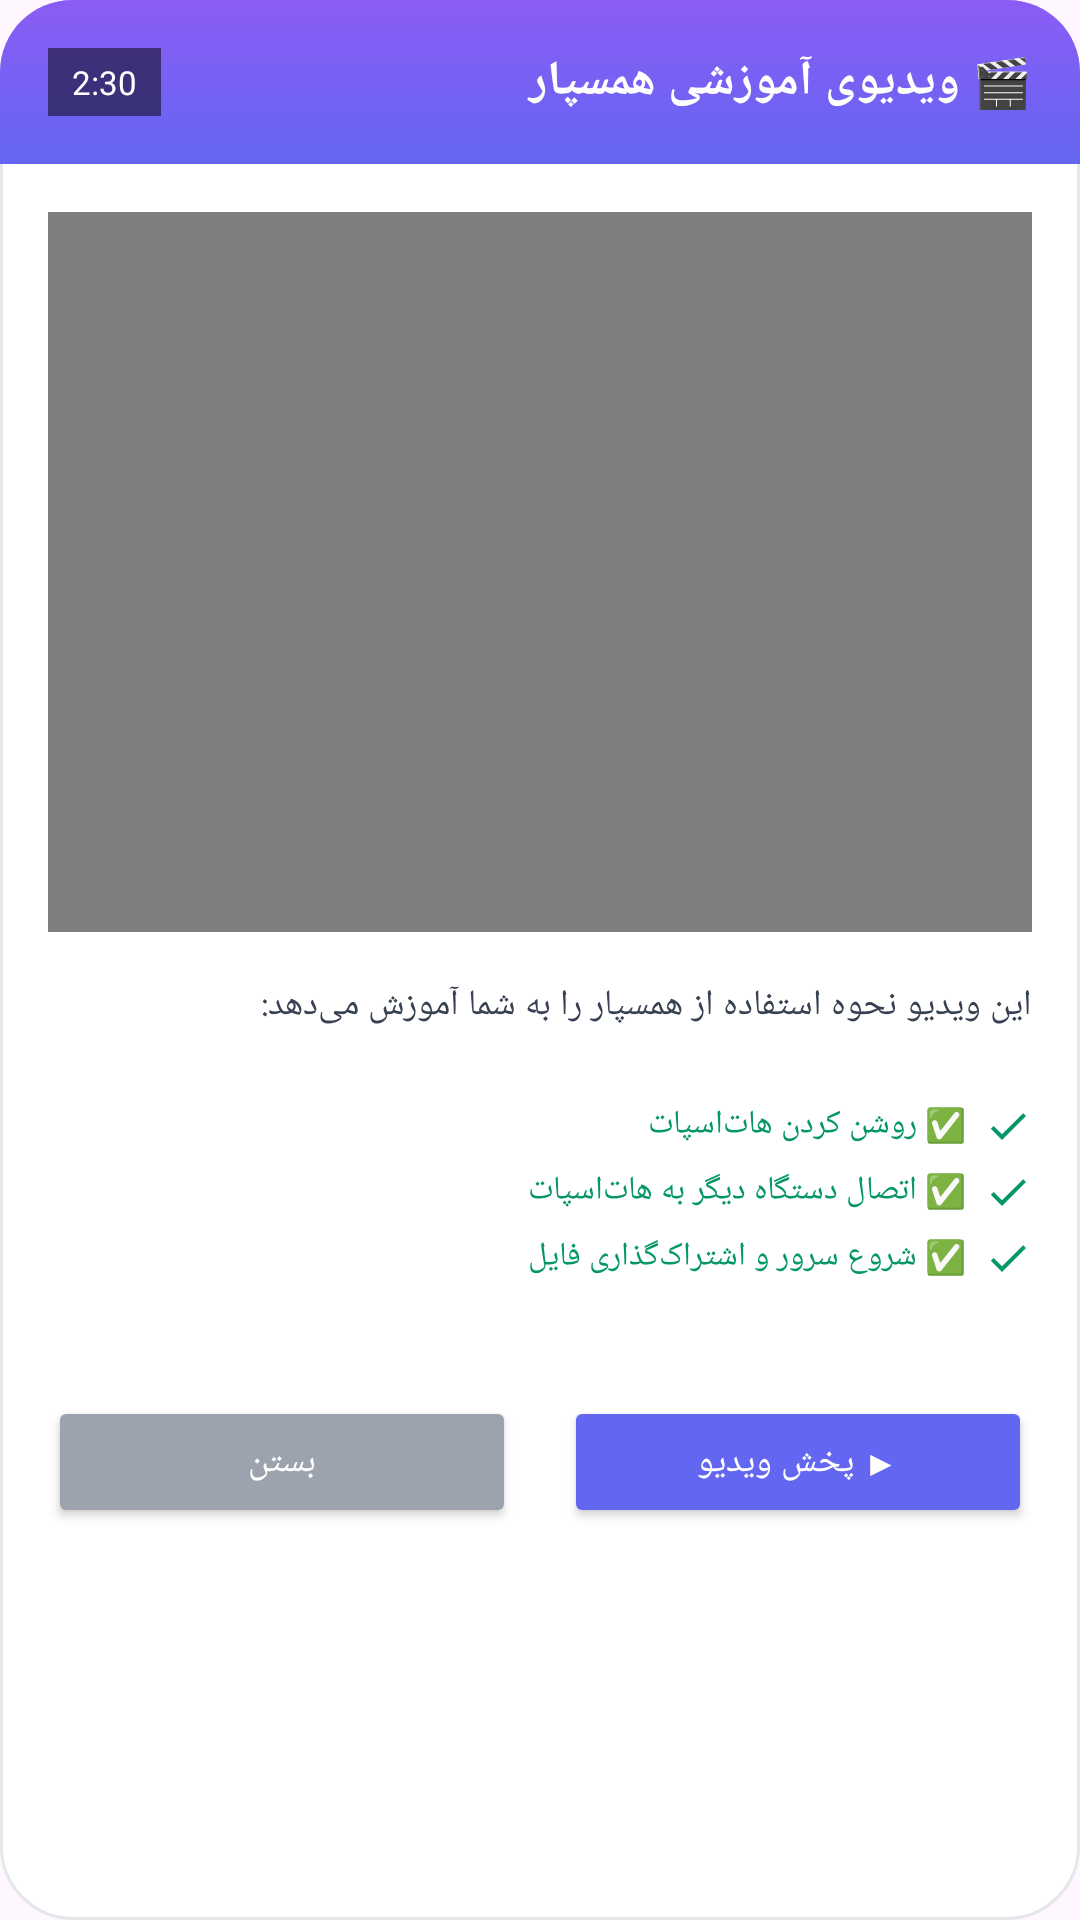

Here is an Android app screen rendered from its layout file. Give the layout XML and the strings, colors and styles it references.
<!-- AndroidManifest.xml: application theme Theme.Hamsepar -->
<!-- res/layout/dialog_video_guide.xml -->
<?xml version="1.0" encoding="utf-8"?>
<LinearLayout xmlns:android="http://schemas.android.com/apk/res/android"
    android:layout_width="match_parent"
    android:layout_height="wrap_content"
    xmlns:app="http://schemas.android.com/apk/res-auto"
    android:orientation="vertical"
    android:padding="0dp"
    android:layoutDirection="rtl"
    android:background="@drawable/dialog_bg_rounded">

    
    <LinearLayout
        android:layout_width="match_parent"
        android:layout_height="wrap_content"
        android:orientation="horizontal"
        android:gravity="center_vertical"
        android:background="@drawable/gradient_header_bg"
        android:padding="16dp">

        <TextView
            android:layout_width="0dp"
            android:layout_height="wrap_content"
            android:layout_weight="1"
            android:text="🎬 ویدیوی آموزشی همسپار"
            android:textColor="#FFFFFF"
            android:textSize="16sp"
            android:textStyle="bold"
            android:fontFamily="@font/yekan" />

        <TextView
            android:layout_width="wrap_content"
            android:layout_height="wrap_content"
            android:text="2:30"
            android:textColor="#FFFFFF"
            android:textSize="11sp"
            android:background="#80000000"
            android:paddingLeft="8dp"
            android:paddingRight="8dp"
            android:paddingTop="4dp"
            android:paddingBottom="4dp"
            app:cornerRadius="12dp" />

    </LinearLayout>

    
    <VideoView
        android:id="@+id/videoView"
        android:layout_width="match_parent"
        android:layout_height="240dp"
        android:layout_margin="16dp" />

    
    <TextView
        android:layout_width="match_parent"
        android:layout_height="wrap_content"
        android:text="این ویدیو نحوه استفاده از همسپار را به شما آموزش می‌دهد:"
        android:textColor="#374151"
        android:textSize="12sp"
        android:paddingStart="16dp"
        android:paddingEnd="16dp"
        android:paddingBottom="8dp"
        android:fontFamily="@font/yekan" />

    <LinearLayout
        android:layout_width="match_parent"
        android:layout_height="wrap_content"
        android:orientation="vertical"
        android:padding="16dp"
        android:paddingTop="0dp">

        <TextView
            android:layout_width="wrap_content"
            android:layout_height="wrap_content"
            android:text="✅ روشن کردن هات‌اسپات"
            android:textColor="#059669"
            android:textSize="11sp"
            android:layout_marginBottom="6dp"
            android:drawableStart="@drawable/ic_check_small"
            android:drawablePadding="6dp" />

        <TextView
            android:layout_width="wrap_content"
            android:layout_height="wrap_content"
            android:text="✅ اتصال دستگاه دیگر به هات‌اسپات"
            android:textColor="#059669"
            android:textSize="11sp"
            android:layout_marginBottom="6dp"
            android:drawableStart="@drawable/ic_check_small"
            android:drawablePadding="6dp" />

        <TextView
            android:layout_width="wrap_content"
            android:layout_height="wrap_content"
            android:text="✅ شروع سرور و اشتراک‌گذاری فایل"
            android:textColor="#059669"
            android:textSize="11sp"
            android:layout_marginBottom="6dp"
            android:drawableStart="@drawable/ic_check_small"
            android:drawablePadding="6dp" />

    </LinearLayout>

    
    <LinearLayout
        android:layout_width="match_parent"
        android:layout_height="wrap_content"
        android:orientation="horizontal"
        android:gravity="center"
        android:padding="16dp"
        android:paddingTop="0dp">

        <Button
            android:id="@+id/btnPlayVideo"
            android:layout_width="0dp"
            android:layout_height="44dp"
            android:layout_weight="1"
            android:layout_marginEnd="8dp"
            android:backgroundTint="#6366F1"
            android:text="▶ پخش ویدیو"
            android:textColor="#FFFFFF"
            android:textSize="12sp"
            app:cornerRadius="22dp" />

        <Button
            android:id="@+id/btnCloseVideo"
            android:layout_width="0dp"
            android:layout_height="44dp"
            android:layout_weight="1"
            android:layout_marginStart="8dp"
            android:backgroundTint="#9CA3AF"
            android:text="بستن"
            android:textColor="#FFFFFF"
            android:textSize="12sp"
            app:cornerRadius="22dp" />

    </LinearLayout>

</LinearLayout>
<!-- resources referenced by this layout -->
<resources>
  <!-- drawable dialog_bg_rounded (drawable) -->
  <?xml version="1.0" encoding="utf-8"?>
  <shape xmlns:android="http://schemas.android.com/apk/res/android">
      <solid android:color="#FFFFFF" />
      <corners android:radius="24dp" />
      <stroke
          android:width="1dp"
          android:color="#E5E7EB" />
      <padding
          android:left="0dp"
          android:top="0dp"
          android:right="0dp"
          android:bottom="0dp" />
  </shape>
  <!-- drawable gradient_header_bg (drawable) -->
  <?xml version="1.0" encoding="utf-8"?>
  <shape xmlns:android="http://schemas.android.com/apk/res/android">
      <gradient
          android:startColor="#6366F1"
          android:endColor="#8B5CF6"
          android:angle="90" />
      <corners
          android:topLeftRadius="24dp"
          android:topRightRadius="24dp" />
  </shape>
  <!-- drawable ic_check_small (drawable) -->
  <?xml version="1.0" encoding="utf-8"?>
  <vector xmlns:android="http://schemas.android.com/apk/res/android"
      android:width="16dp"
      android:height="16dp"
      android:viewportWidth="24"
      android:viewportHeight="24">
      <path
          android:fillColor="#059669"
          android:pathData="M9,16.17L4.83,12l-1.42,1.41L9,19 21,7l-1.41,-1.41z" />
  </vector>
  <style name="Theme.Hamsepar" parent="Base.Theme.Hamsepar" />
  <style name="Base.Theme.Hamsepar" parent="Theme.Material3.DayNight.NoActionBar">
          
          
      </style>
</resources>
